Labelled photos from "leaf_disease_dataset", an image-classification folder in dhawsespandan/agrisense-ai. The possible labels are: alternaria leaf spot, brown spot, gray spot, healthy leaf, rust.

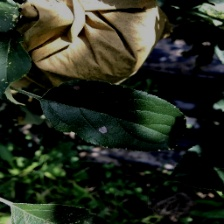
Label: gray spot

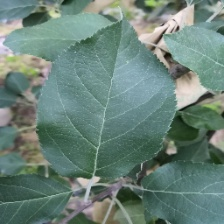
Label: healthy leaf

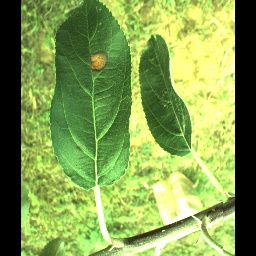
Label: alternaria leaf spot

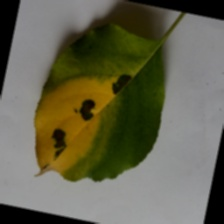
Label: brown spot

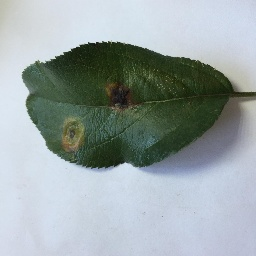
Label: rust

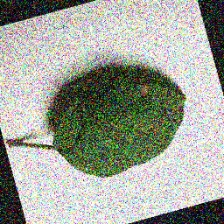
Label: gray spot
